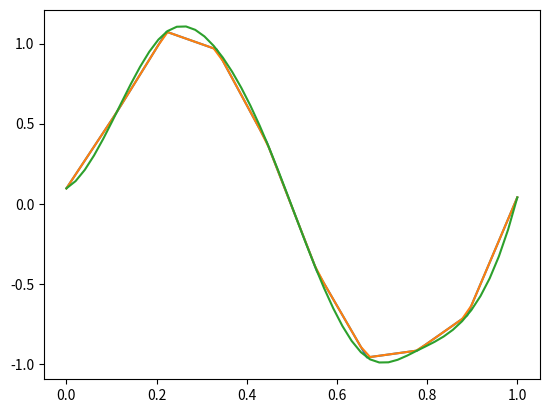

Reproduce this figure in Python.
# -*- coding: utf-8 -*-
"""
Created on Mon Sep  8 15:42:46 2014

[redacted]
"""

import numpy as np
import matplotlib.pyplot as plt
from scipy import interpolate


# basic noisy function
m_time = np.linspace(0,1,10)
noise = (np.random.random(10)*2 -1)*1e-1
measures = np.sin(2*np.pi*m_time)+noise

plt.close('all')
plt.plot(m_time,measures)


# interpolation of the measures
linear_interp = interpolate.interp1d(m_time, measures, kind='linear')
cubic_interp = interpolate.interp1d(m_time, measures, kind='cubic')

c_time = np.linspace(0,1)
plt.plot(c_time,linear_interp(c_time))
plt.plot(c_time,cubic_interp(c_time))
